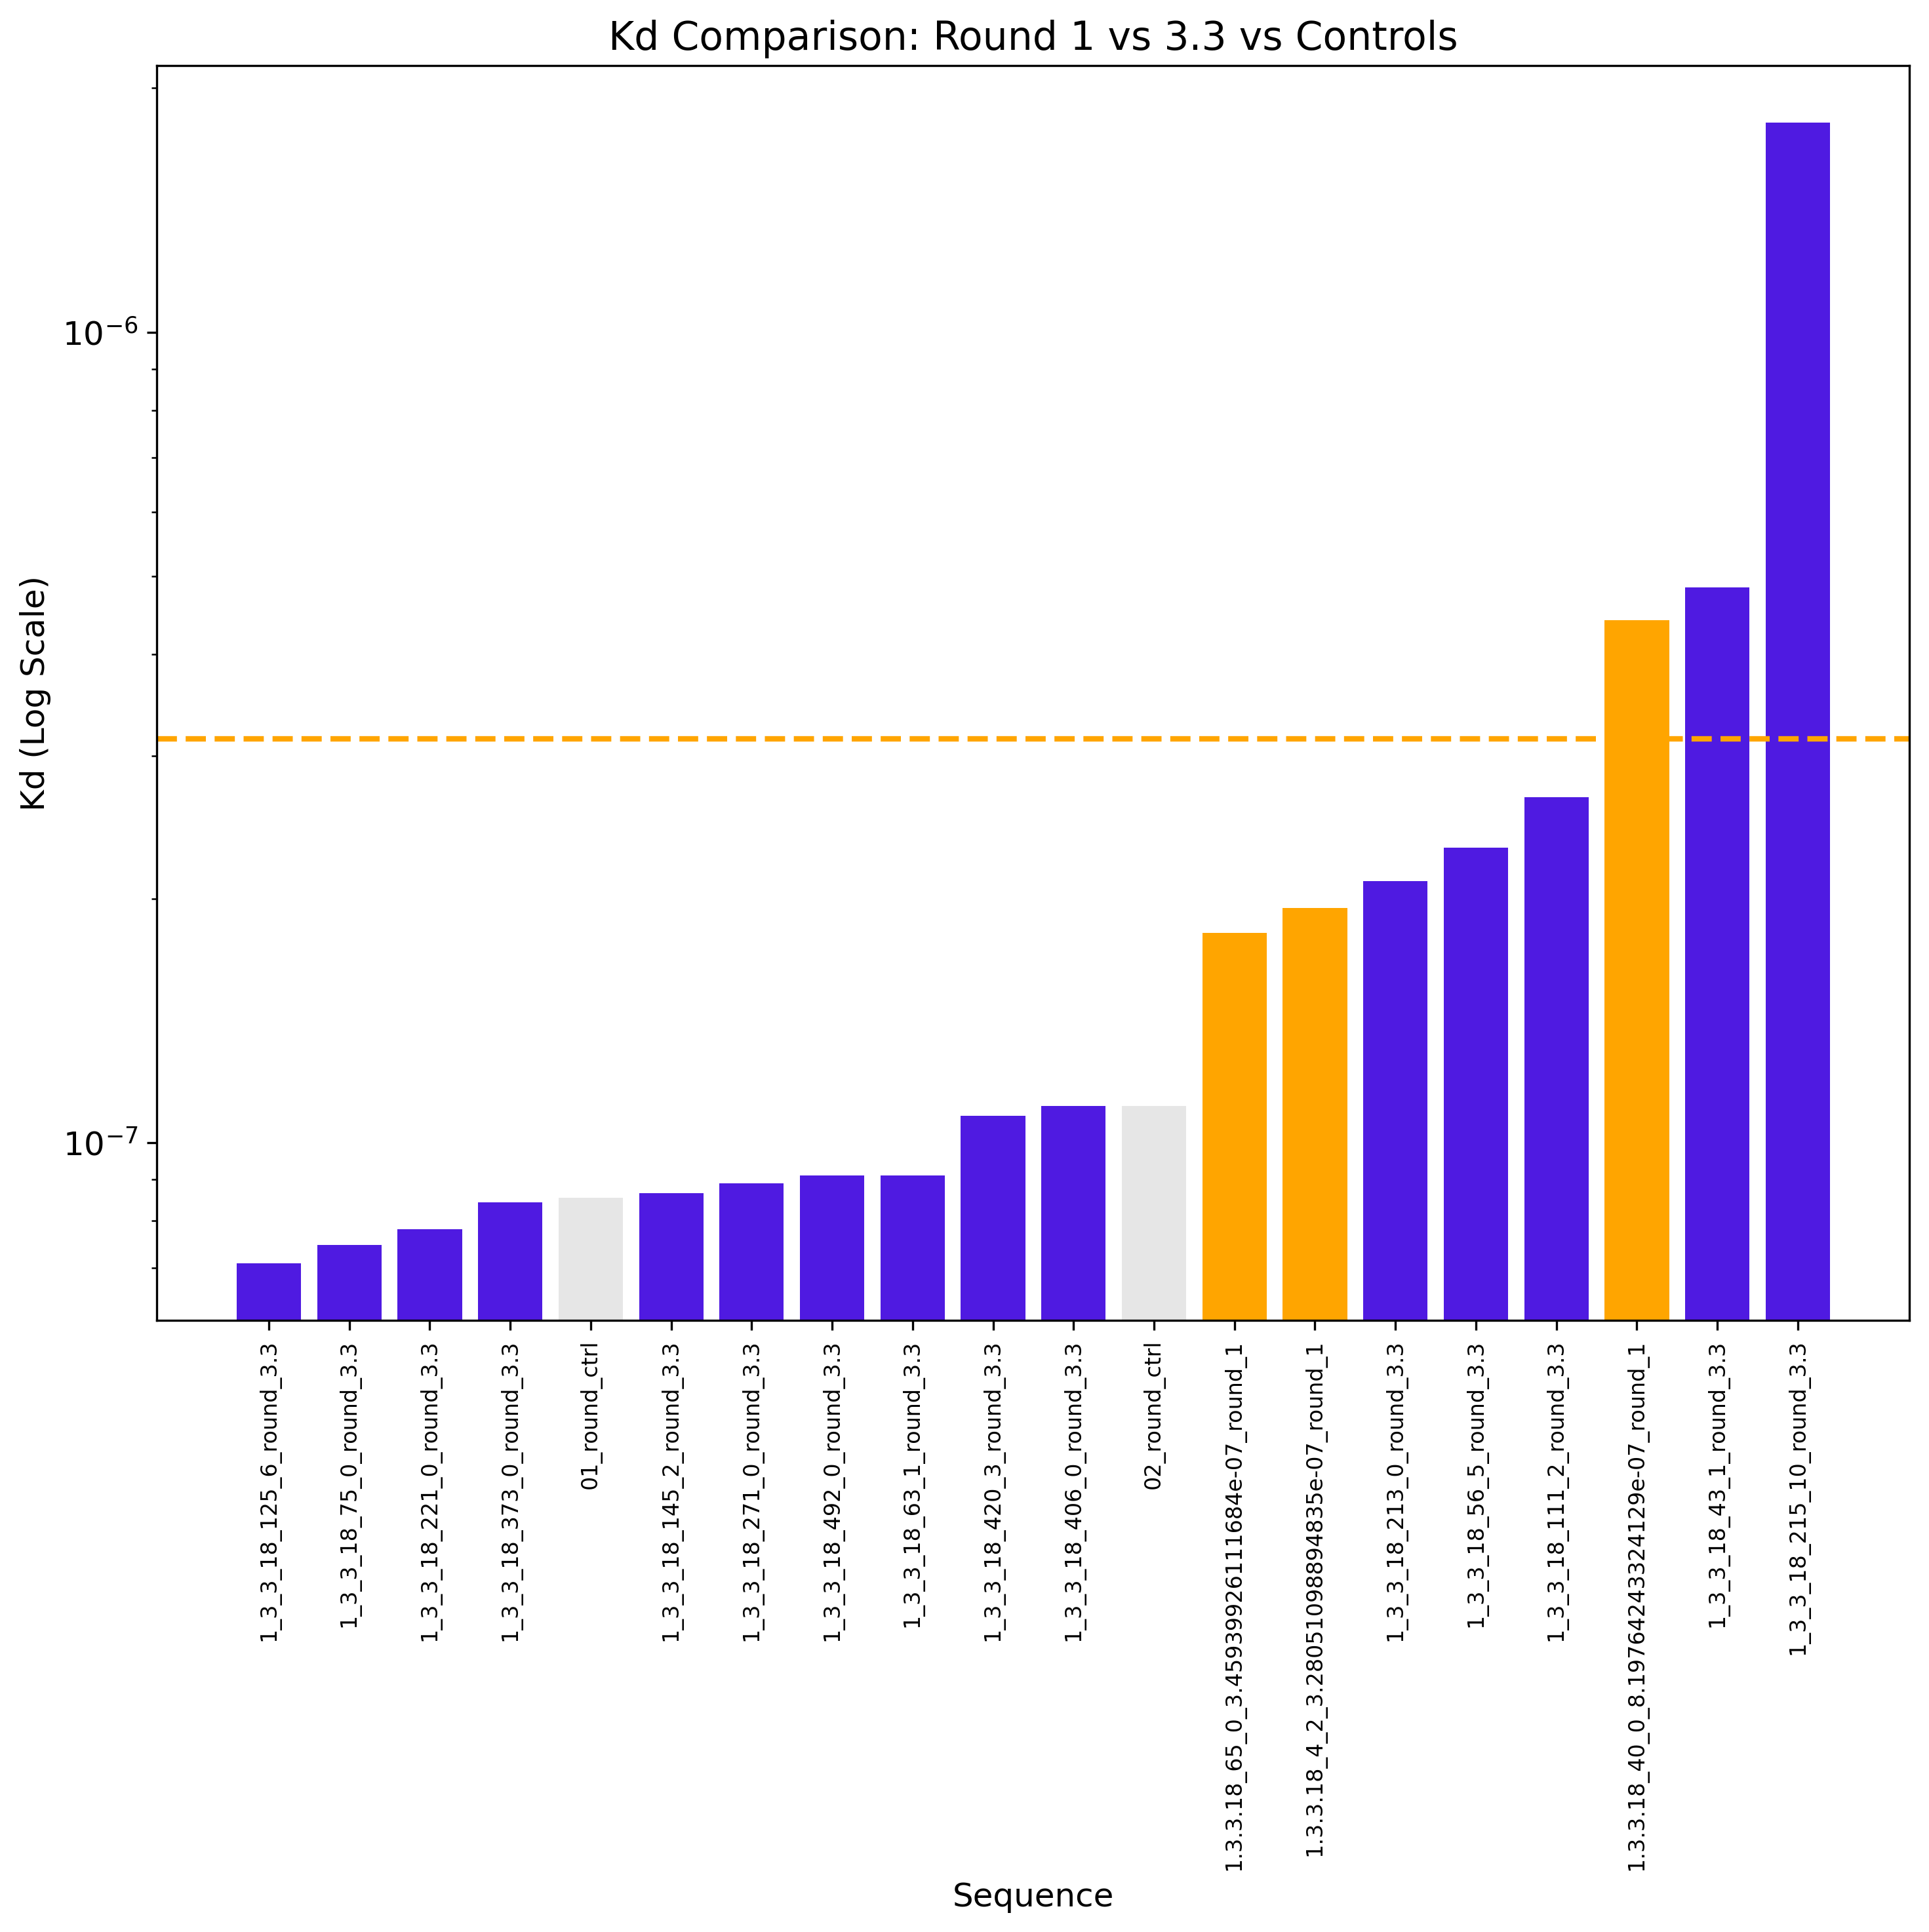

Source code (Python):
import pandas as pd
import numpy as np
import matplotlib.pyplot as plt

# Load data
df = pd.read_csv("EGFR_merged_scored.csv")
df["kd"] = pd.to_numeric(df["kd"], errors='coerce')

# Categorize
def get_category(name):
    if "ctrl" in str(name).lower(): return "ctrl"
    if "round_3.3" in str(name) or "_round3.3" in str(name): return "3.3"
    if "round_1" in str(name) or "_round1" in str(name): return "1"
    return None

df["category"] = df["name"].apply(get_category)
df = df.dropna(subset=["kd", "category"])

# Geometric mean for duplicates
df = df.groupby(["name", "category"], as_index=False)["kd"].apply(lambda x: np.exp(np.mean(np.log(x))))
df = df.sort_values("kd", ascending=True)

# WT line
wt_kd = pd.read_csv("EGFR_merged_scored.csv")
wt_kd = pd.to_numeric(wt_kd[wt_kd["name"] == "WT"]["kd"], errors='coerce').mean()

# Colors: Round 1 = orange, Round 3.3 = purple, ctrl = gray
colors = {"1": "#FFA500", "3.3": "#4F1AE1", "ctrl": "#E6E6E6"}
bar_colors = [colors[c] for c in df["category"]]

# Plot
plt.figure(figsize=(10, 10))
plt.rcParams.update({'font.family': 'sans-serif', 'font.size': 12})

x = range(len(df))
plt.bar(x, df["kd"], color=bar_colors, edgecolor="none")
plt.axhline(y=wt_kd, color="orange", linestyle="--", linewidth=2)

plt.yscale("log")
plt.ylabel("Kd (Log Scale)")
plt.xlabel("Sequence")
plt.xticks(x, df["name"], rotation=90, fontsize=8)
plt.title("Kd Comparison: Round 1 vs 3.3 vs Controls")

plt.tight_layout()

plt.savefig("plot_barplot_rounds.pdf", dpi=600, bbox_inches="tight")
plt.savefig("plot_barplot_rounds.png", dpi=300, bbox_inches="tight")
plt.close()
print("Done: plot_barplot_rounds.pdf")
